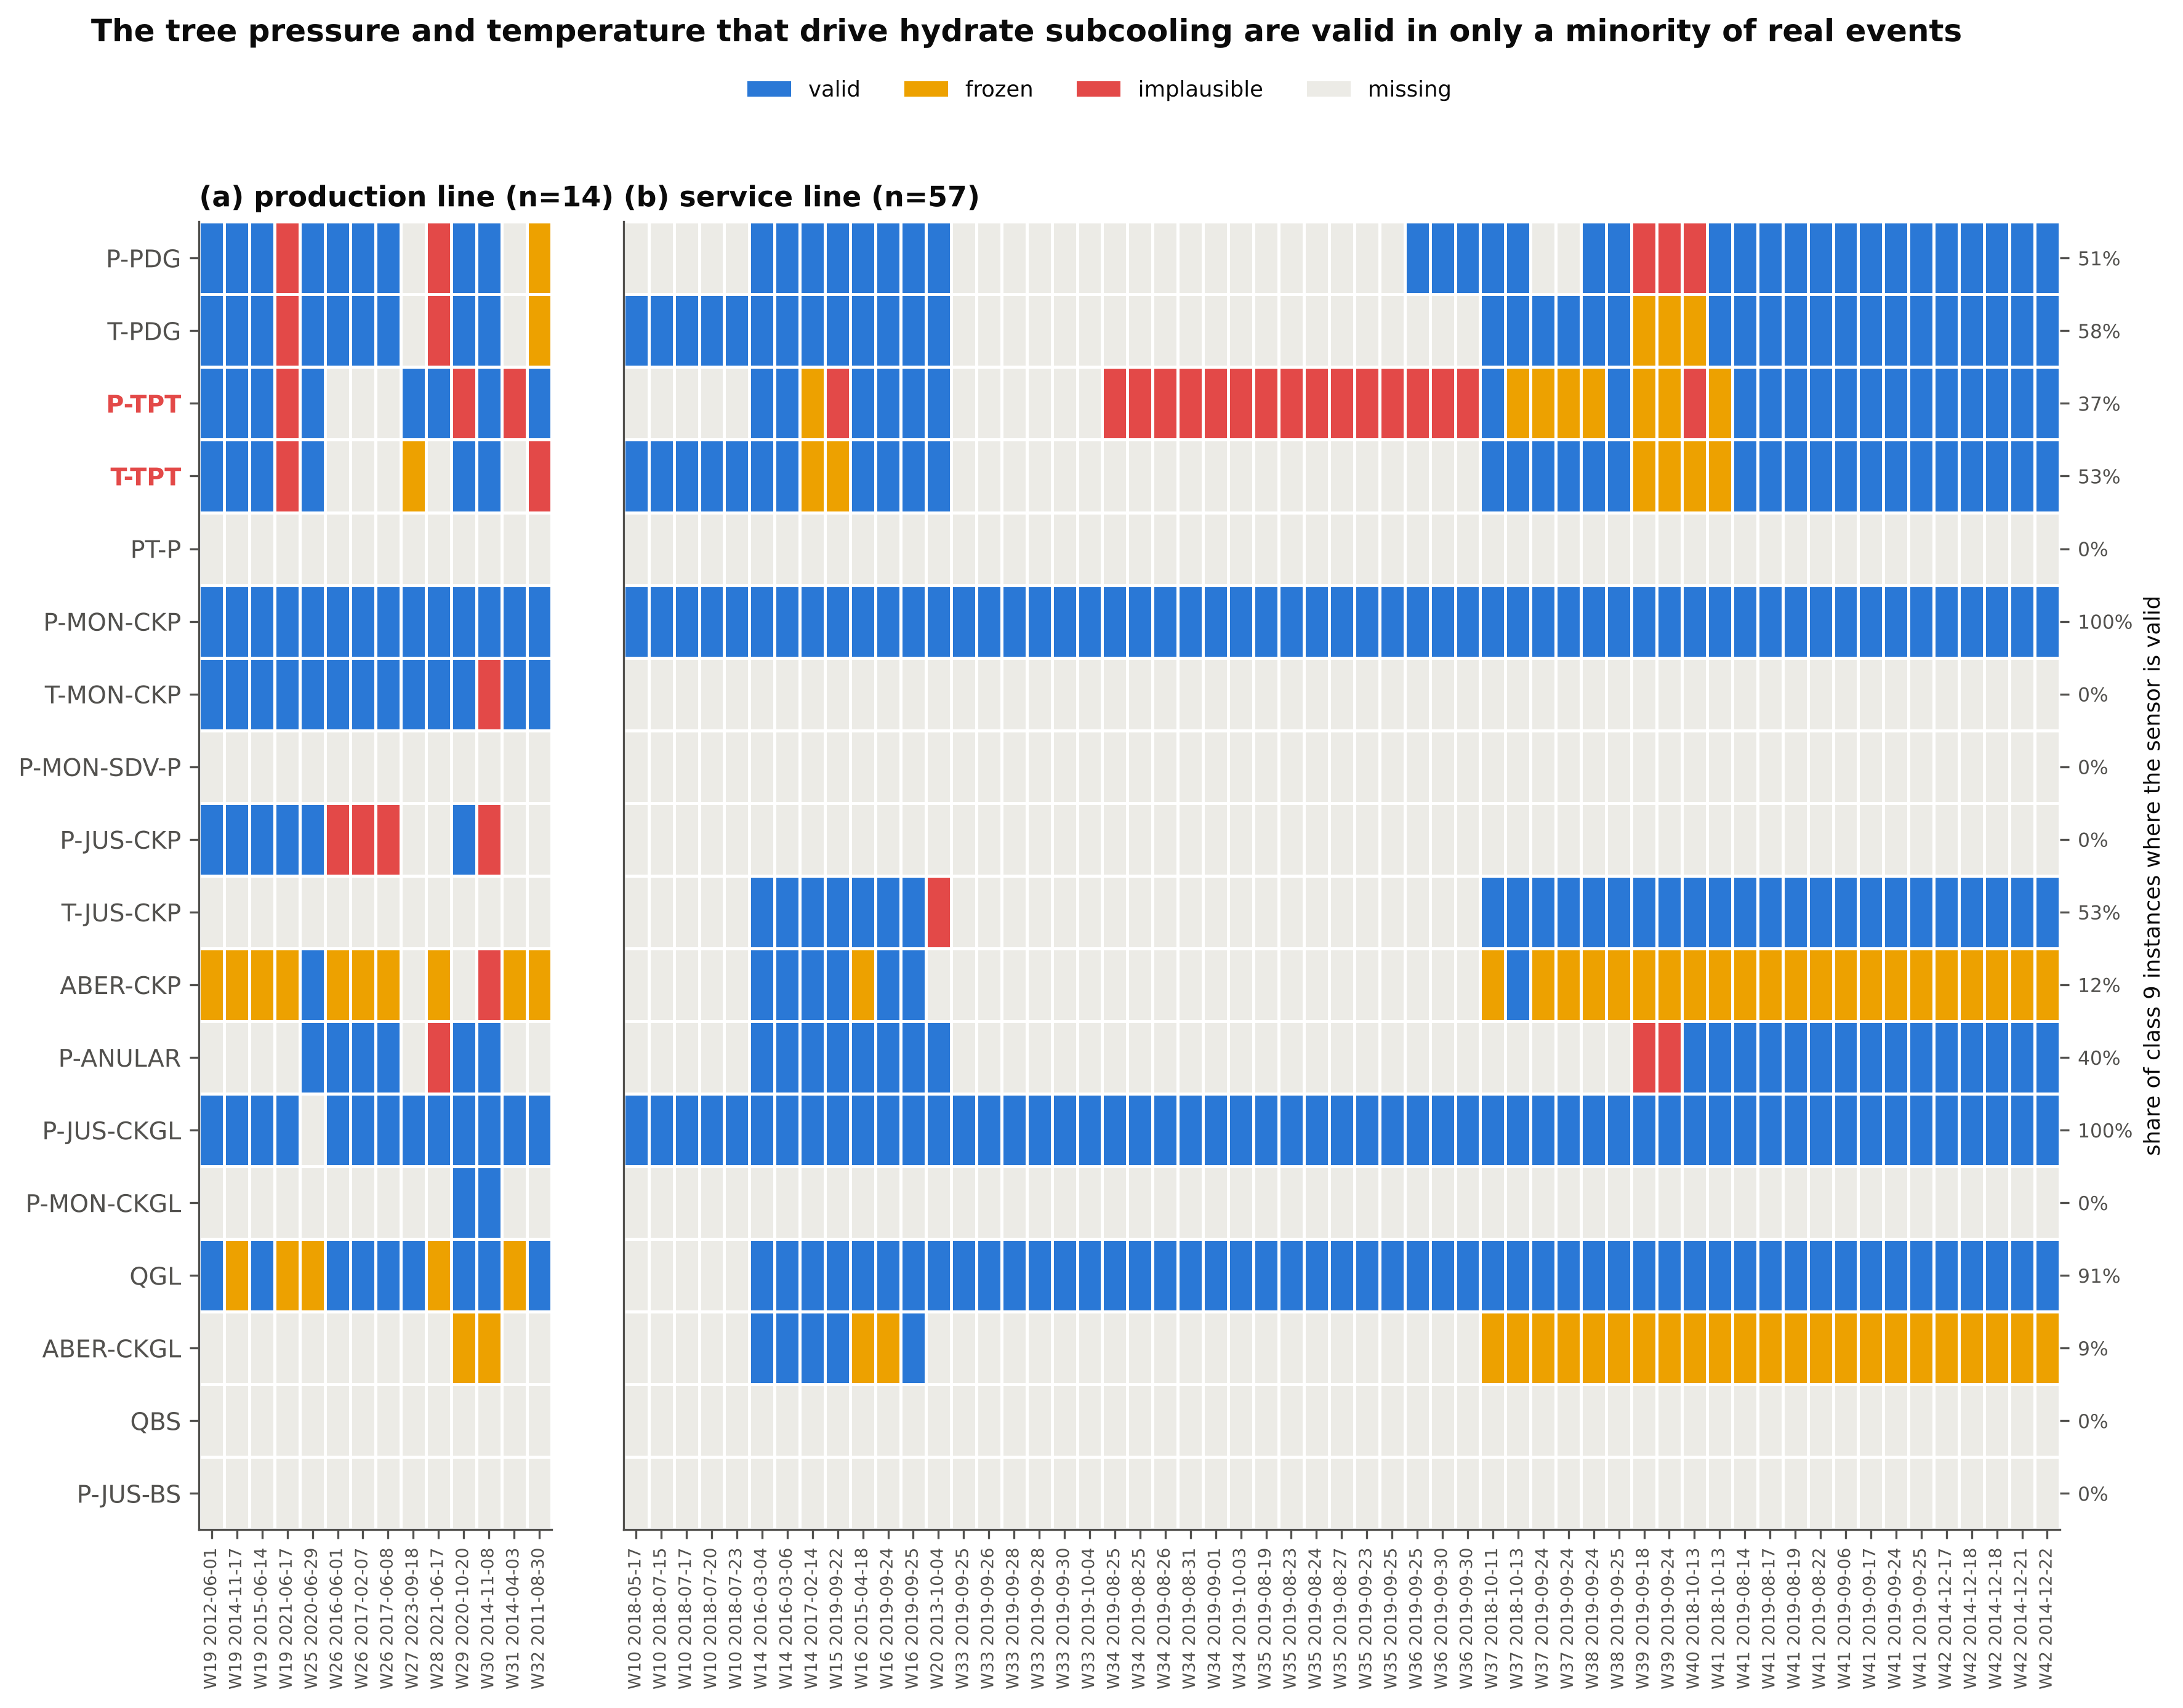

Here is the Python script that generated this plot:
"""Figure 3. Sensor quality of every real hydrate instance after automatic QC."""
import sys
from pathlib import Path

import matplotlib.pyplot as plt
import numpy as np
from matplotlib.colors import ListedColormap
from matplotlib.patches import Patch

sys.path.insert(0, str(Path(__file__).resolve().parents[1]))
from hydrate3w import style  # noqa: E402
from hydrate3w.config import PROCESS_VARS  # noqa: E402
from hydrate3w.data import qc, real, short  # noqa: E402

style.apply()
S = style
q = qc()
order = ["valid", "frozen", "implausible", "missing"]
code = {k: i for i, k in enumerate(order)}
cmap = ListedColormap([S.QC_COLORS[k] for k in order])
key = ["P-PDG", "T-PDG", "P-TPT", "T-TPT", "PT-P", "P-MON-CKP", "T-MON-CKP", "P-MON-SDV-P",
       "P-JUS-CKP", "T-JUS-CKP", "ABER-CKP", "P-ANULAR", "P-JUS-CKGL", "P-MON-CKGL", "QGL",
       "ABER-CKGL", "QBS", "P-JUS-BS"]
assert set(key) == set(PROCESS_VARS)

fig, axes = plt.subplots(1, 2, figsize=(13, 9.2), gridspec_kw=dict(width_ratios=[14, 57], wspace=0.08))
for ax, ev, title in zip(axes, (8, 9), ("(a) production line", "(b) service line")):
    inst = real(ev).sort_values(["well", "start"]).instance.tolist()
    M = np.array([[code[q[(q.instance == i) & (q.variable == v)].status.iloc[0]] for i in inst] for v in key])
    ax.imshow(M, cmap=cmap, vmin=-0.5, vmax=3.5, aspect="auto", interpolation="nearest")
    ax.set_xticks(range(len(inst)))
    ax.set_xticklabels([short(i) for i in inst], rotation=90, fontsize=6.6)
    ax.set_xticks(np.arange(-0.5, len(inst)), minor=True)
    ax.set_yticks(np.arange(-0.5, len(key)), minor=True)
    ax.grid(which="minor", color="white", linewidth=1.2)
    ax.grid(which="major", visible=False)
    ax.tick_params(which="minor", length=0)
    valid_frac = (M == 0).mean(axis=1)
    ax.set_title(f"{title} (n={len(inst)})", loc="left")
    if ev == 8:
        ax.set_yticks(range(len(key)))
        ax.set_yticklabels(key)
        for t in ax.get_yticklabels():
            if t.get_text() in ("P-TPT", "T-TPT"):
                t.set_fontweight("bold")
                t.set_color(S.RED)
    else:
        ax.set_yticks([])
        axr = ax.twinx()
        axr.set_ylim(ax.get_ylim())
        axr.set_yticks(range(len(key)))
        axr.set_yticklabels([f"{100 * f:.0f}%" for f in valid_frac], fontsize=7.5, color=S.INK2)
        axr.grid(False)
        axr.spines[:].set_visible(False)
        axr.set_ylabel("share of class 9 instances where the sensor is valid", fontsize=8.5)
fig.legend(handles=[Patch(fc=S.QC_COLORS[k], label=k) for k in order], loc="upper center", ncol=4,
           bbox_to_anchor=(0.5, 0.975))
fig.suptitle("The tree pressure and temperature that drive hydrate subcooling are valid in only a minority of real events",
             x=0.08, y=1.0, ha="left", fontsize=12, fontweight="bold")
print(S.save(fig, "fig03_sensor_quality"))
